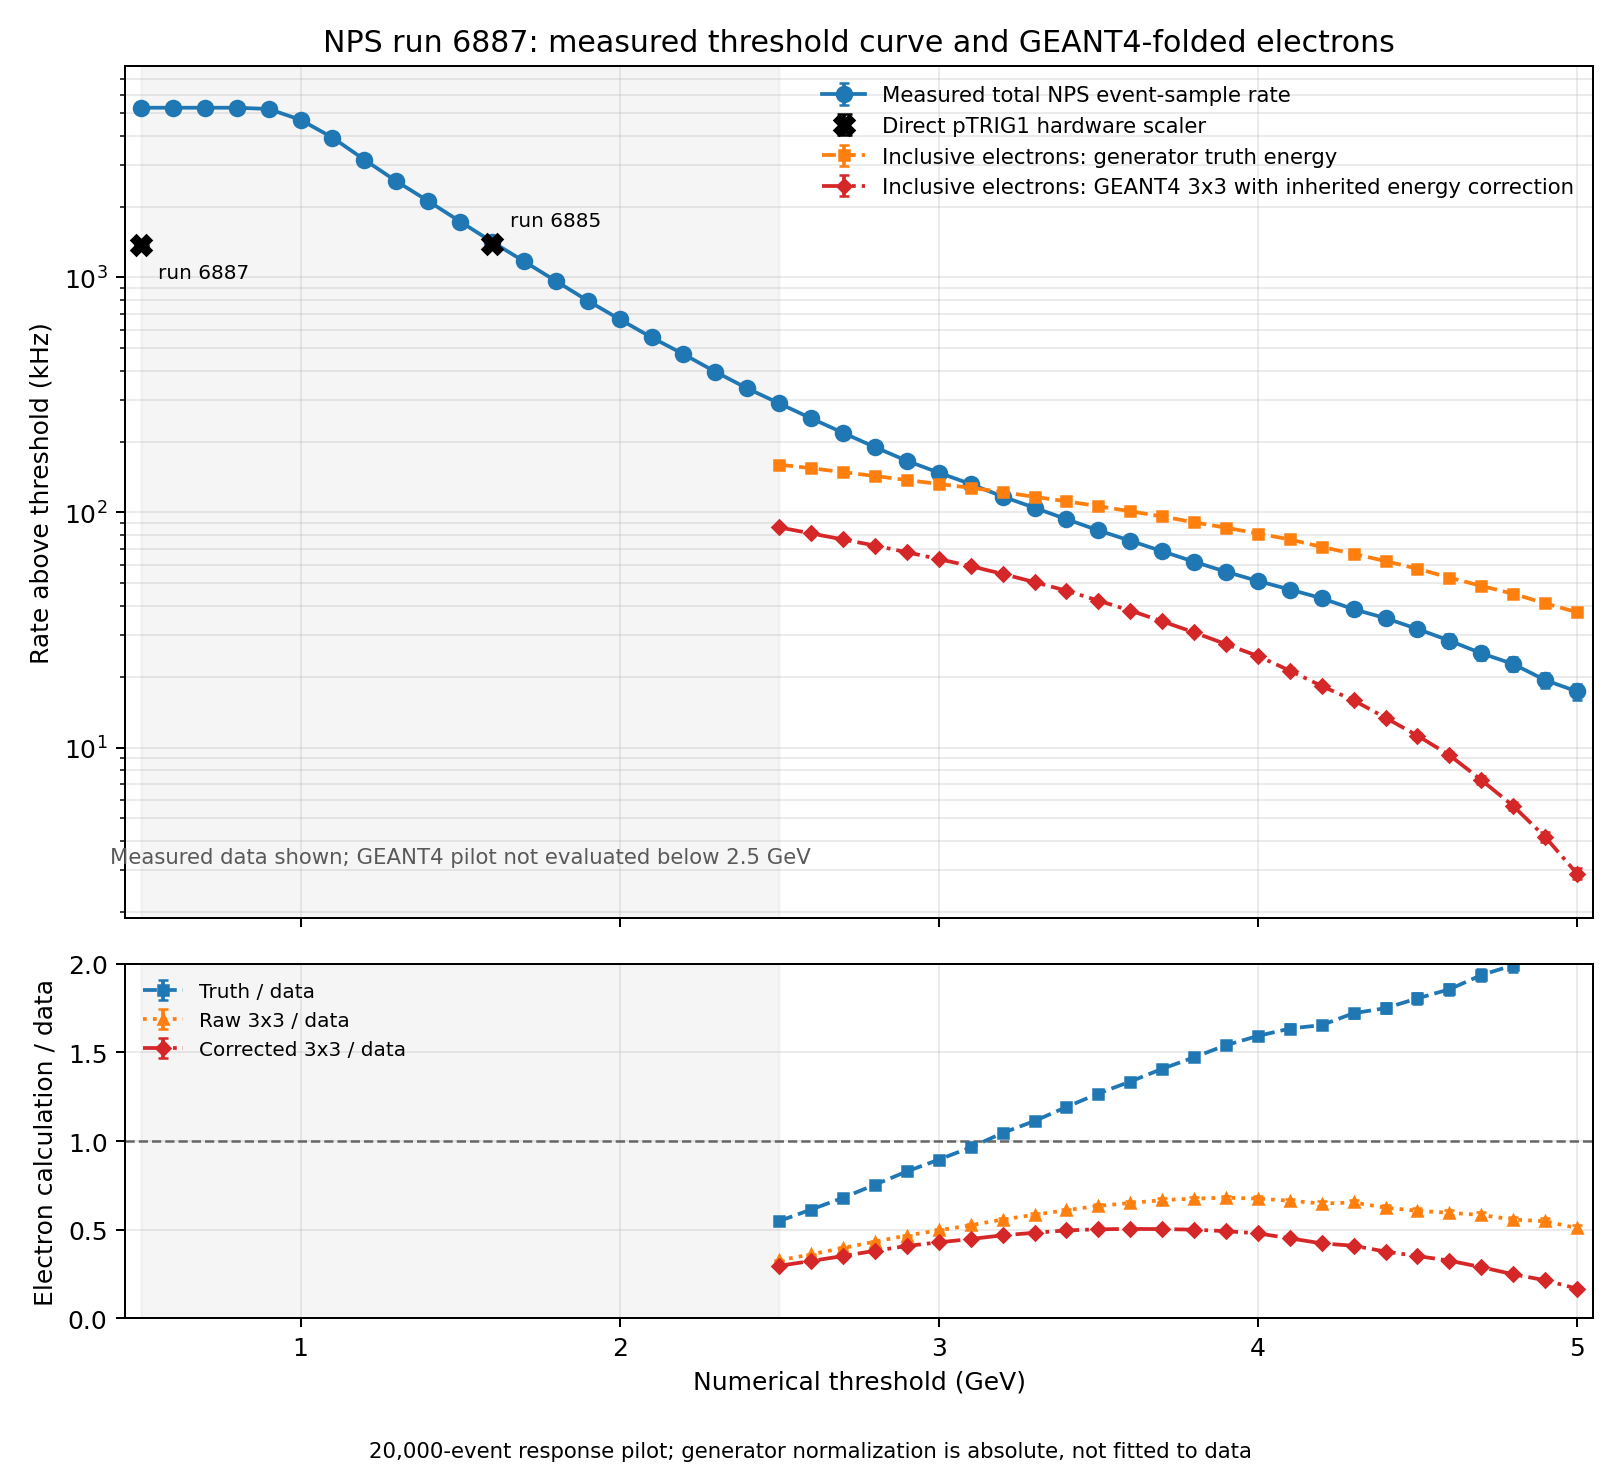

Data behind this chart, as committed beside it:
threshold_GeV, measured_total_rate_Hz, measured_stat_error_Hz, generator_truth_rate_Hz, generator_truth_mc_error_Hz, geant4_raw_3x3_rate_Hz, geant4_raw_3x3_mc_error_Hz, geant4_corrected_3x3_rate_Hz, geant4_corrected_3x3_mc_error_Hz, corrected_3x3_over_measured
2.5, 291106, 6137, 159741, 1563, 95390, 1042, 86398, 991.9, 0.2968
2.6, 251490, 5645, 154351, 1538, 90805, 1017, 81428, 961.6, 0.3238
2.7, 218224, 5214, 148394, 1507, 86646, 993.3, 76757, 932, 0.3517
2.8, 189660, 4825, 142986, 1481, 82083, 965.9, 72329, 904.7, 0.3814
2.9, 165829, 4484, 137382, 1453, 77496, 936.7, 67723, 874.4, 0.4084
3, 147707, 4212, 132207, 1428, 73420, 911.5, 63359, 844.2, 0.429
3.1, 132068, 3967, 127322, 1403, 69353, 885.3, 59096, 814.1, 0.4475
3.2, 116920, 3718, 122185, 1376, 65179, 857.3, 54785, 783.5, 0.4686
3.3, 104717, 3508, 116521, 1344, 61184, 828.3, 50542, 750.2, 0.4827
3.4, 93640, 3308, 111573, 1316, 57153, 800.3, 46457, 716.6, 0.4961
3.5, 83895, 3123, 106353, 1286, 53221, 771.5, 42162, 680.4, 0.5026
3.6, 75807, 2963, 101192, 1255, 49311, 739.6, 38242, 646, 0.5045
3.7, 68380, 2809, 96189, 1225, 45616, 709.4, 34438, 610.9, 0.5036
3.8, 61719, 2664, 90822, 1190, 41683, 676.3, 30881, 575.5, 0.5003
3.9, 55927, 2532, 86128, 1160, 38063, 644.5, 27513, 540.5, 0.492
4, 51106, 2417, 81365, 1126, 34510, 611.5, 24493, 508.5, 0.4793
4.1, 47008, 2316, 76797, 1096, 31196, 578.5, 21236, 471.1, 0.4517
4.2, 43161, 2217, 71353, 1056, 27943, 545, 18261, 431.7, 0.4231
4.3, 38748, 2098, 66661, 1020, 25332, 518.5, 15873, 401.5, 0.4096
4.4, 35509, 2007, 62096, 982.8, 22154, 480.7, 13382, 365.5, 0.3769
4.5, 31936, 1902, 57608, 946.1, 19389, 447.6, 11228, 331.7, 0.3516
4.6, 28489, 1795, 52841, 905.3, 16958, 415.7, 9281, 296.7, 0.3258
4.7, 25169, 1685, 48703, 868.3, 14681, 385.2, 7275, 255.1, 0.2891
4.8, 22658, 1598, 45108, 836.9, 12625, 355.3, 5638, 223.9, 0.2488
4.9, 19357, 1476, 41038, 795.4, 10599, 320.8, 4165, 187.2, 0.2151
5, 17314, 1395, 37654, 762.7, 8819, 287.8, 2905, 152.3, 0.1678
